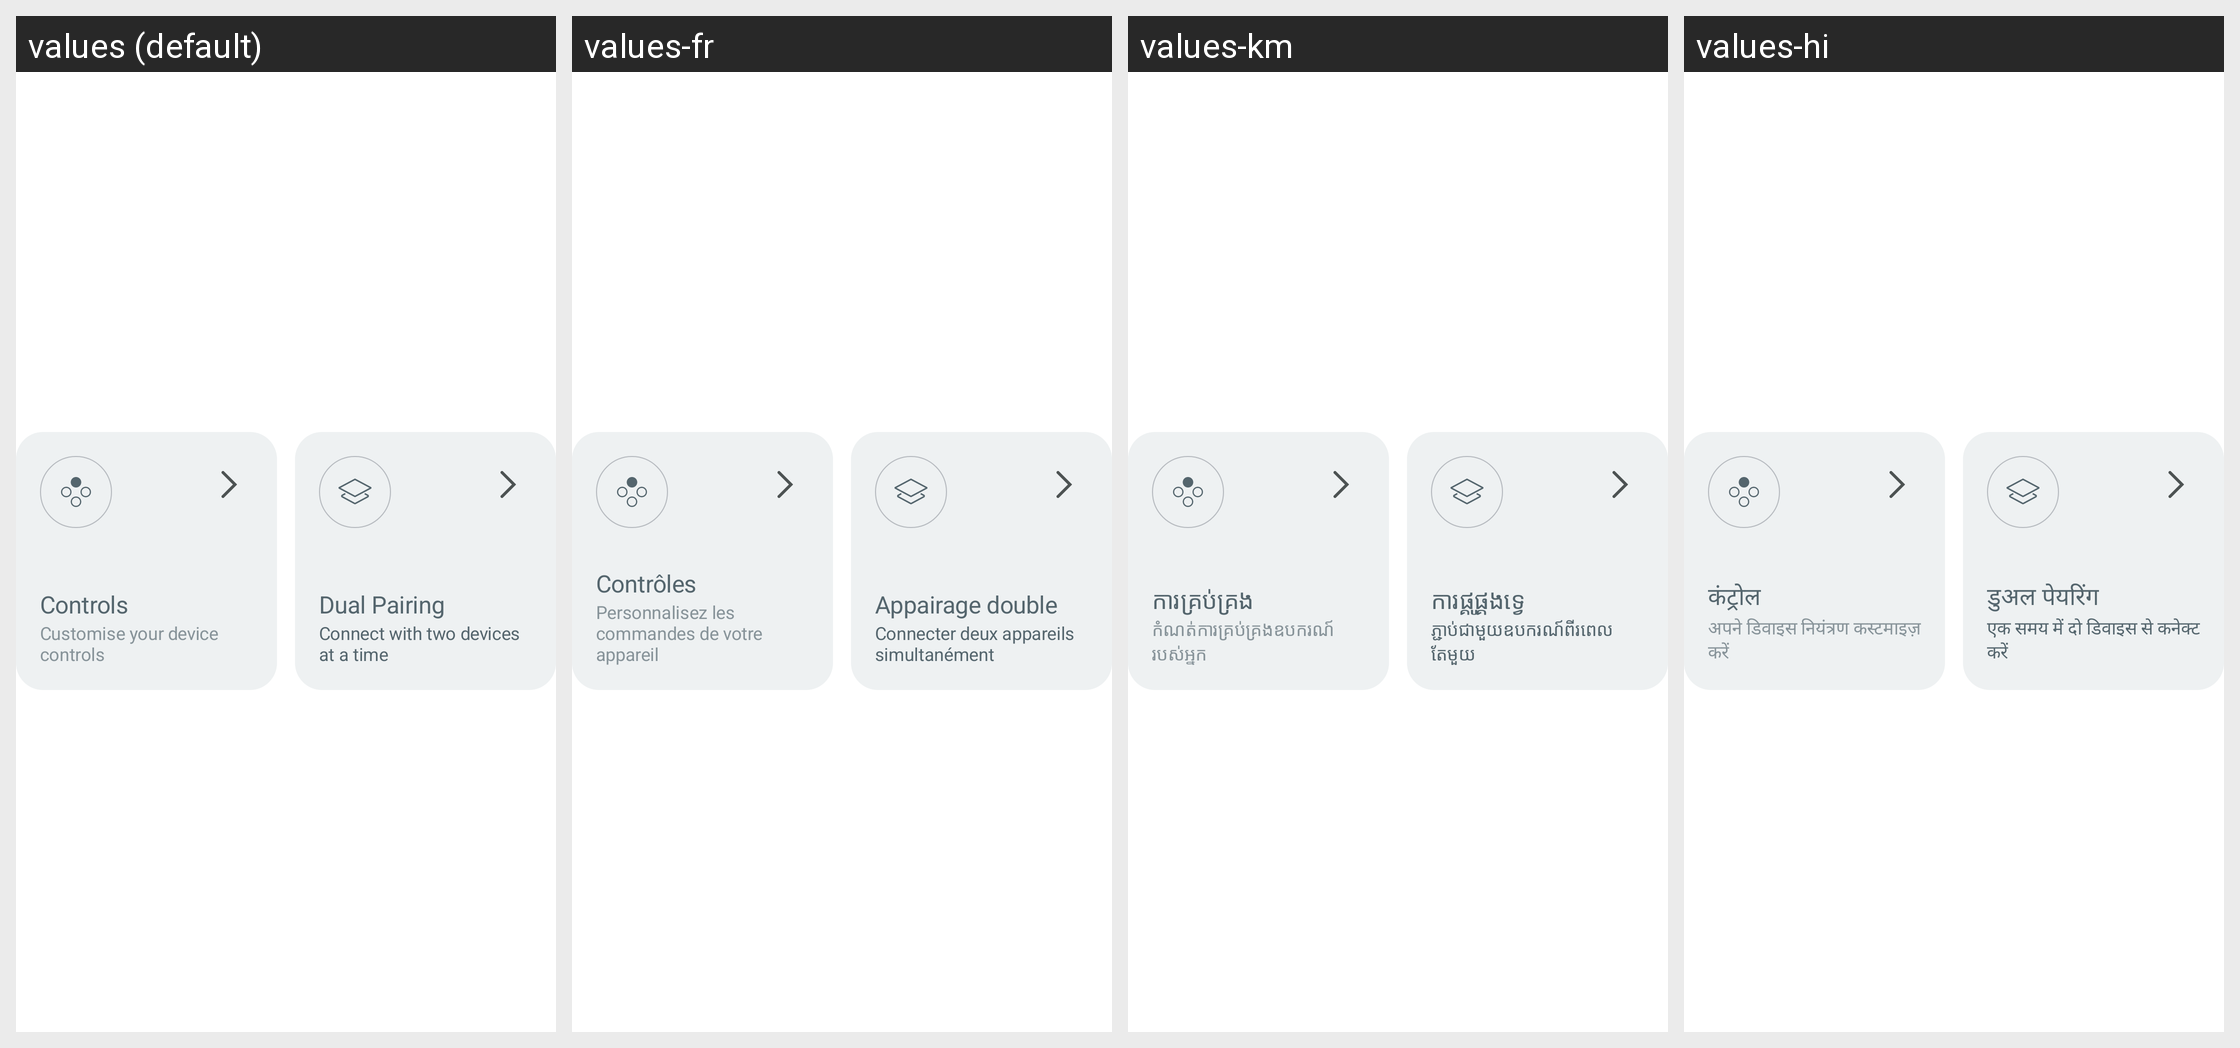

Strings drawn on this Android screen and how each of the app's shown locales translates them:
Android screen res/layout/layout_controls_device_item.xml rendered under 4 locales, left to right: values (default), values-fr, values-km, values-hi. Device: Nexus 5 (rendered at 1080×1920; each locale shown at half size, 540×960, under a caption strip naming it); theme Theme.NoiseAudio.
Other locales in the repository, not shown: values-af, values-am, values-ar, values-as, values-be, values-bn, values-bs, values-ca, values-da, values-de, values-el, values-en-rGB, values-en-rXC, values-es, values-et, values-fi, values-fr-rCA, values-gl, values-he, values-hr, values-hu, values-it, values-iw, values-ja, values-ka, values-kk, values-kn, values-ko, values-kr, values-ky, values-mk, values-nb, values-ne, values-nl, values-or, values-pa, values-pt, values-pt-rBR, values-ro, values-ru, values-sq, values-sr, values-sv, values-ta, values-th, values-tl, values-tr, values-uk, values-vi, values-zh, values-zh-rCN, values-zh-rHK, values-zh-rTW.
Strings drawn on this screen, with the default value and each locale's value (text and hints the layout hard-codes, and strings that could not be matched under every locale, appear in the picture but are not listed):

text_controls
  values: Controls
  values-fr: Contrôles
  values-km: ការគ្រប់គ្រង
  values-hi: कंट्रोल

text_customise_your_device_controls
  values: Customise your device controls
  values-fr: Personnalisez les commandes de votre appareil
  values-km: កំណត់ការគ្រប់គ្រងឧបករណ៍របស់អ្នក
  values-hi: अपने डिवाइस नियंत्रण कस्टमाइज़ करें

text_dual_pairing
  values: Dual Pairing
  values-fr: Appairage double
  values-km: ការផ្គូផ្គងទ្វេ
  values-hi: डुअल पेयरिंग

text_connect_with_two_devices_at_a_time
  values: Connect with two devices at a time
  values-fr: Connecter deux appareils simultanément
  values-km: ភ្ជាប់ជាមួយឧបករណ៍ពីរពេលតែមួយ
  values-hi: एक समय में दो डिवाइस से कनेक्ट करें
